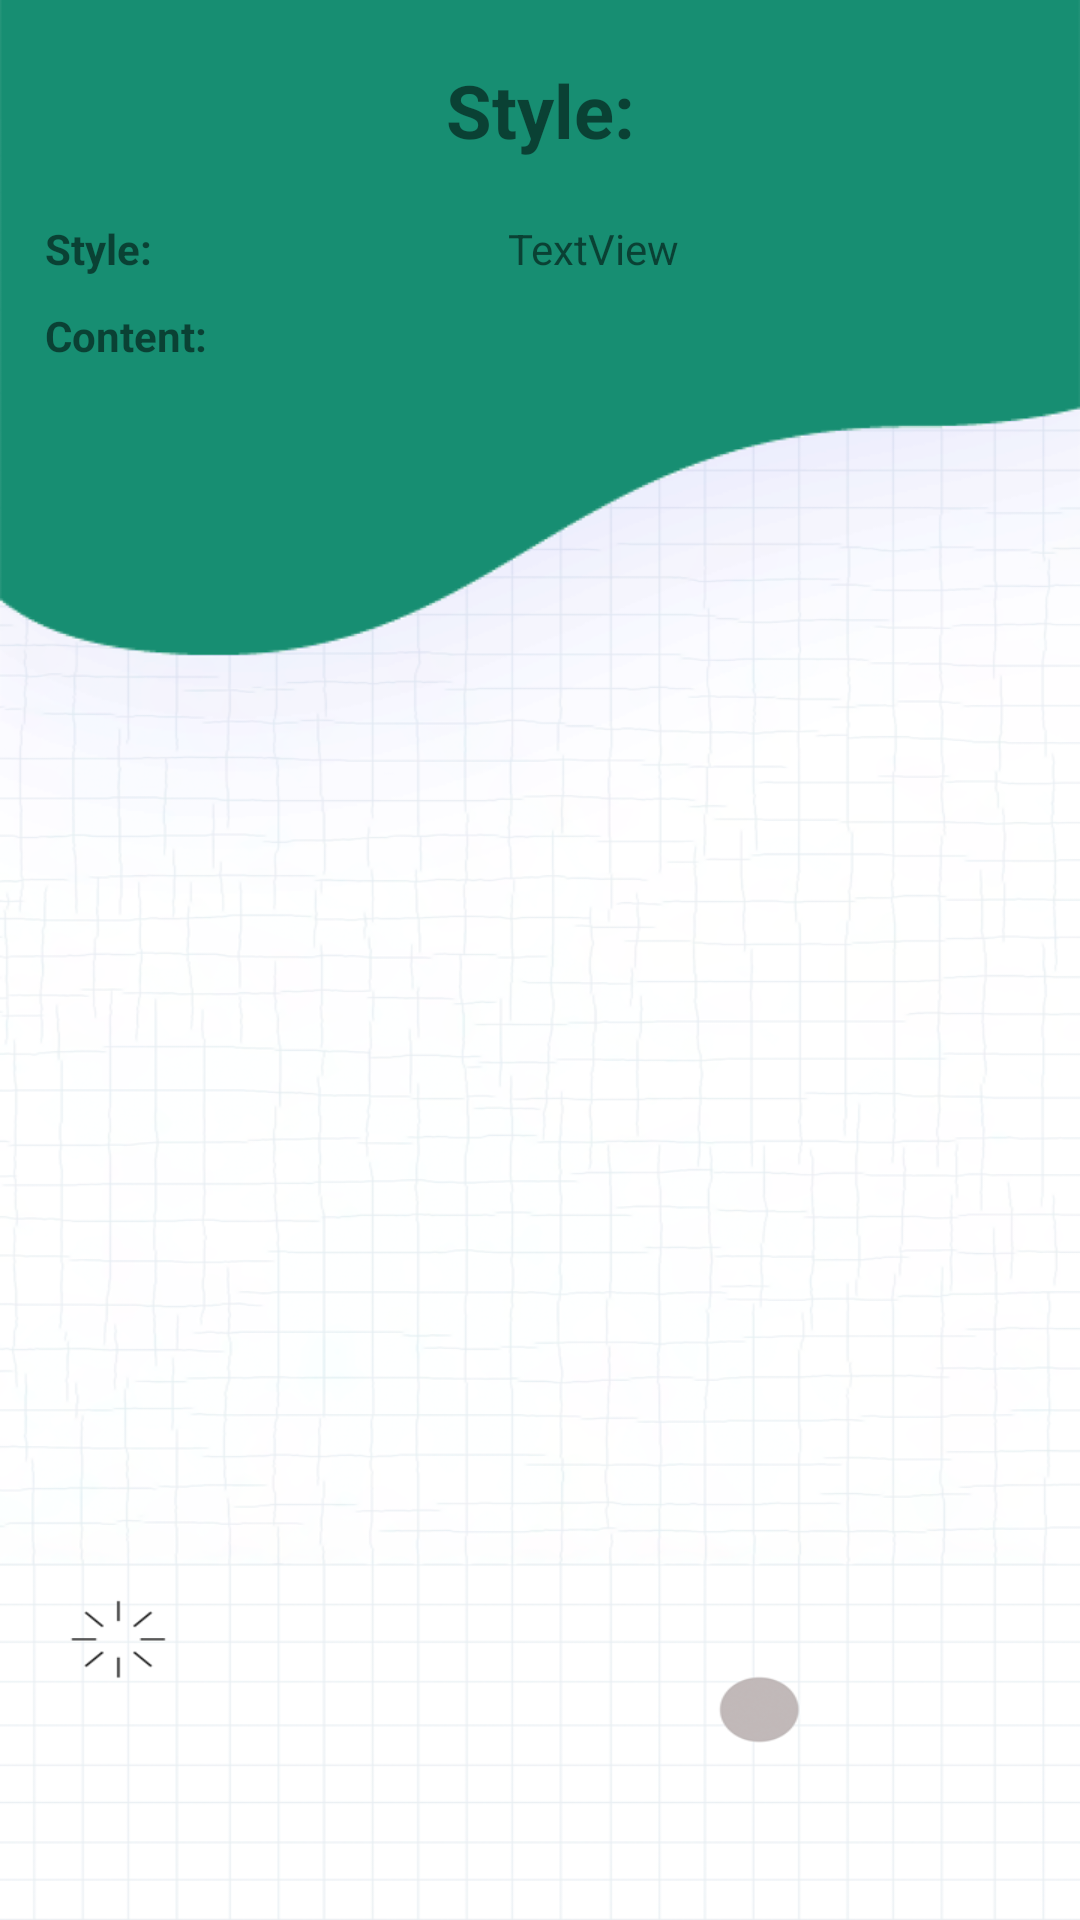

Reconstruct the res/layout file that produces this screen, plus the resources it refers to.
<!-- AndroidManifest.xml: application theme Theme.Hss -->
<!-- res/layout/activity_detail_contact.xml -->
<?xml version="1.0" encoding="utf-8"?>
<LinearLayout xmlns:android="http://schemas.android.com/apk/res/android"
    xmlns:app="http://schemas.android.com/apk/res-auto"
    xmlns:tools="http://schemas.android.com/tools"
    android:layout_width="match_parent"
    android:layout_height="match_parent"
    android:background="@drawable/background"
    android:orientation="vertical"
    tools:context=".Screen.DetailContactActivity">

    <ScrollView
        android:id="@+id/scrollView"
        android:layout_width="match_parent"
        android:layout_height="match_parent"
        android:layout_marginLeft="15dp"
        android:layout_marginRight="15dp"
        app:layout_constraintEnd_toEndOf="parent"
        app:layout_constraintStart_toStartOf="parent"
        app:layout_constraintTop_toBottomOf="@+id/button_scrollUp">

        <LinearLayout
            android:layout_width="match_parent"
            android:layout_height="match_parent"
            android:layout_marginTop="20dp"
            android:gravity="center_horizontal"
            android:orientation="vertical">

            <LinearLayout
                android:layout_width="match_parent"
                android:layout_height="match_parent"
                android:orientation="horizontal">

                <TextView
                    android:id="@+id/Name"
                    android:textStyle="bold"
                    android:layout_width="wrap_content"
                    android:textSize="12pt"
                    android:textAlignment="center"
                    android:layout_marginBottom="20dp"
                    android:layout_height="wrap_content"
                    android:layout_weight="1"
                    android:text="Style:" />


            </LinearLayout>

            <LinearLayout
                android:layout_width="match_parent"
                android:layout_height="match_parent"
                android:orientation="horizontal">

                <TextView
                    android:textStyle="bold"
                    android:layout_width="wrap_content"
                    android:layout_height="wrap_content"
                    android:layout_weight="1"
                    android:text="Style:" />

                <TextView
                    android:id="@+id/Style"
                    android:layout_width="wrap_content"
                    android:layout_height="wrap_content"
                    android:layout_weight="1"
                    android:text="TextView" />
            </LinearLayout>

            <LinearLayout
                android:layout_width="match_parent"
                android:layout_height="match_parent"
                android:layout_marginTop="10dp"
                android:orientation="horizontal">

                <TextView
                    android:textStyle="bold"
                    android:layout_width="wrap_content"
                    android:layout_height="wrap_content"
                    android:layout_weight="1"
                    android:text="Content:" />
            </LinearLayout>
            <LinearLayout
                android:layout_width="match_parent"
                android:layout_height="match_parent"
                android:layout_marginTop="10dp"
                android:orientation="horizontal">

                <TextView
                    android:id="@+id/Content"
                    android:layout_width="wrap_content"
                    android:layout_height="360dp"
                    android:layout_weight="1"
                   />
            </LinearLayout>
        </LinearLayout>


    </ScrollView>

    <com.google.android.material.bottomnavigation.BottomNavigationView
        android:id="@+id/bottom_navigation"
        android:layout_width="match_parent"
        android:layout_height="wrap_content"
        android:layout_marginLeft="20dp"
        android:layout_marginRight="20dp"
        android:background="@xml/duongvien_goctron"
        android:paddingTop="10dp"
        app:menu="@xml/bottom_navigation_menu_parent" />

</LinearLayout>
<!-- resources referenced by this layout -->
<resources>
  <!-- drawable background: png bitmap (drawable, 253288 bytes) -->
  <style name="Theme.Hss" parent="Theme.MaterialComponents.DayNight.DarkActionBar">
          
          <item name="colorPrimary">@color/purple_500</item>
          <item name="colorPrimaryVariant">@color/purple_700</item>
          <item name="colorOnPrimary">@color/white</item>
          
          <item name="colorSecondary">@color/teal_200</item>
          <item name="colorSecondaryVariant">@color/teal_700</item>
          <item name="colorOnSecondary">@color/black</item>
          
          <item name="android:statusBarColor" tools:targetApi="l">?attr/colorPrimaryVariant</item>
          
      </style>
  <color name="purple_500">#FF6200EE</color>
  <color name="purple_700">#FF3700B3</color>
  <color name="white">#FFFFFFFF</color>
  <color name="teal_200">#FF03DAC5</color>
  <color name="teal_700">#FF018786</color>
  <color name="black">#FF000000</color>
</resources>
